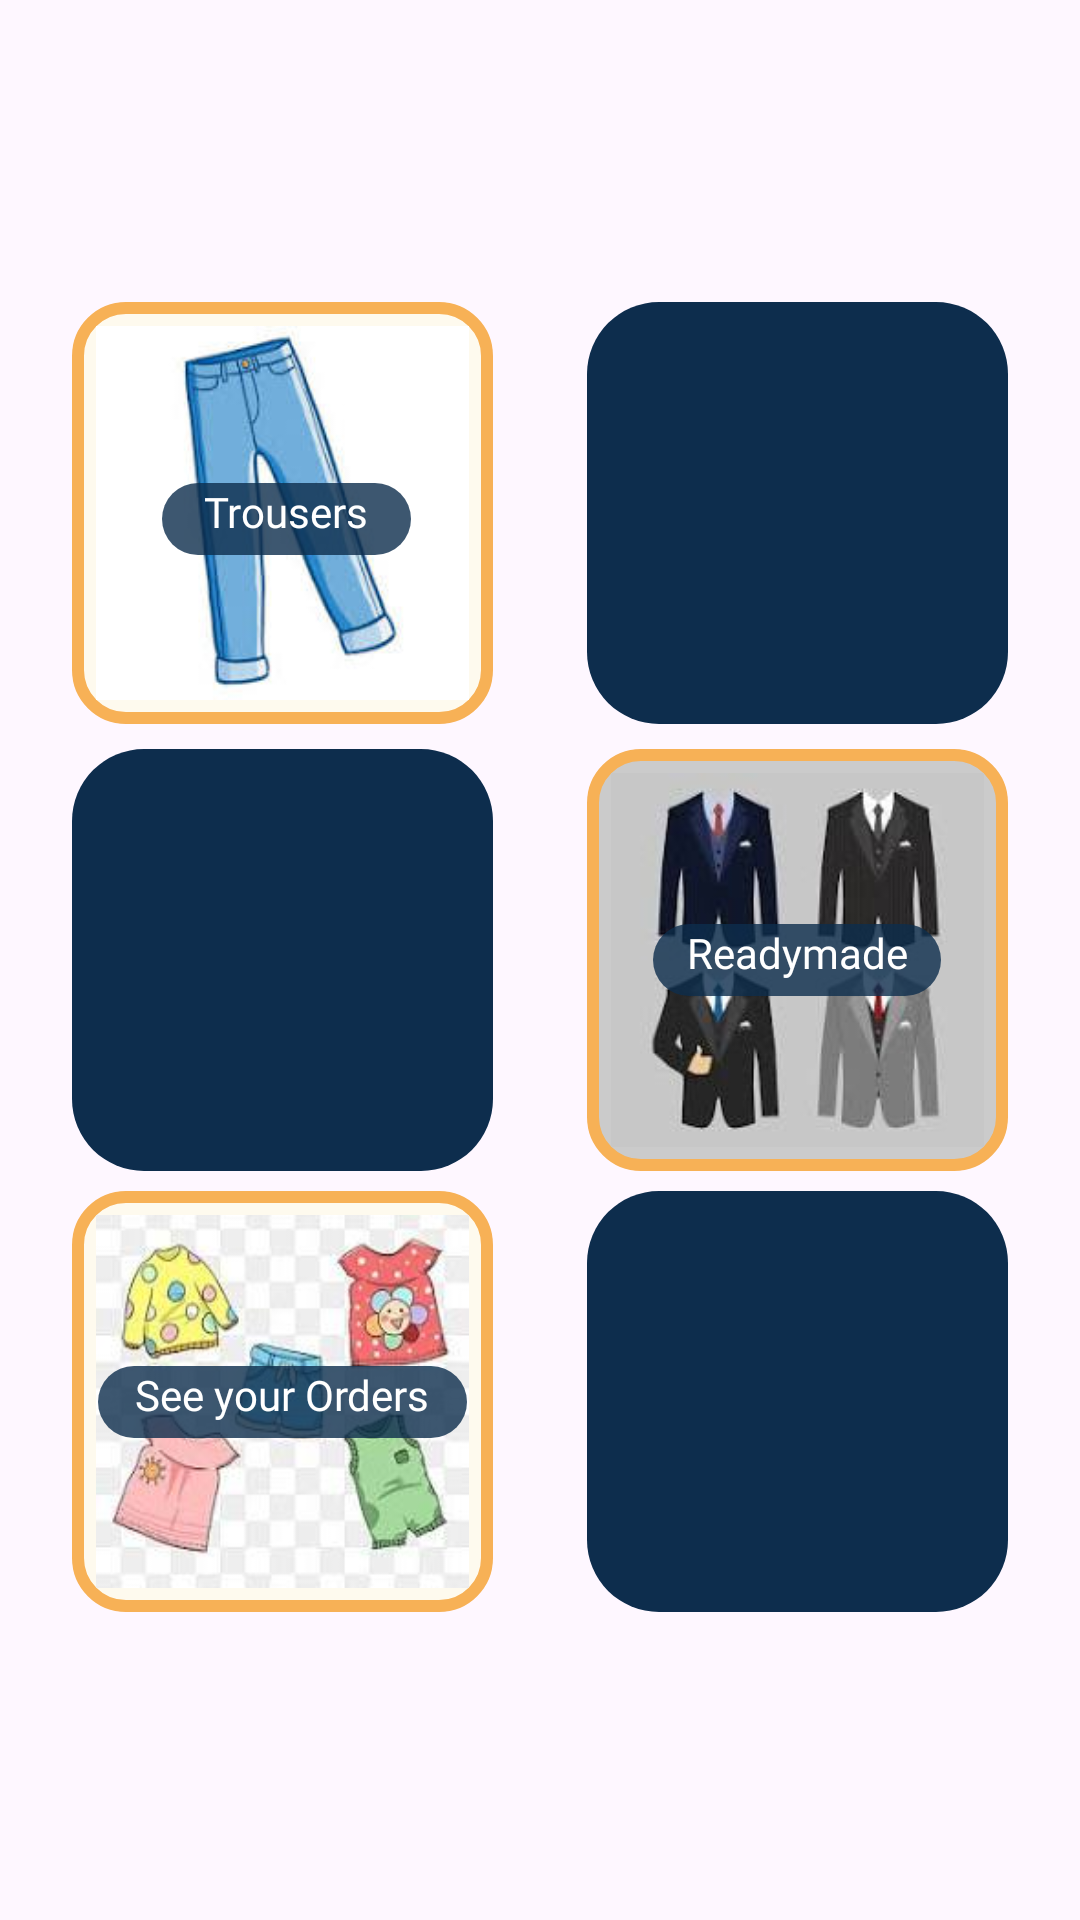

This screen was rendered from an Android layout file. Write that file and the resources it references.
<!-- AndroidManifest.xml: application theme Theme.TailorEase -->
<!-- res/layout/activity_order.xml -->
<?xml version="1.0" encoding="utf-8"?>
<androidx.constraintlayout.widget.ConstraintLayout
    xmlns:android="http://schemas.android.com/apk/res/android"
    xmlns:app="http://schemas.android.com/apk/res-auto"
    xmlns:tools="http://schemas.android.com/tools"
    android:layout_width="match_parent"
    android:layout_height="match_parent"
    android:padding="24dp"
    android:background="@drawable/background"
    >


    <ImageButton
        android:id="@+id/imageButton8"
        android:layout_width="0dp"
        android:layout_height="0dp"
        android:adjustViewBounds="true"
        android:background="@drawable/rounded_border1"
        android:clipToOutline="true"
        android:contentDescription="Image button"
        android:padding="8dp"
        android:scaleType="fitXY"
        android:src="@drawable/pic_8"
        app:layout_constraintBottom_toBottomOf="parent"
        app:layout_constraintDimensionRatio="1:1"
        app:layout_constraintEnd_toEndOf="parent"
        app:layout_constraintHorizontal_bias="0.0"
        app:layout_constraintStart_toStartOf="parent"
        app:layout_constraintTop_toTopOf="parent"
        app:layout_constraintVertical_bias="0.170"
        app:layout_constraintWidth_percent="0.45" />

    <TextView
        android:id="@+id/textView9"
        android:layout_width="83dp"
        android:layout_height="24dp"
        android:background="@drawable/rounded_textview"
        android:fontFamily="@font/my_font"
        android:text="Trousers"
        android:textAlignment="center"
        android:textColor="@color/white"
        app:layout_constraintBottom_toBottomOf="@+id/imageButton8"
        app:layout_constraintEnd_toEndOf="@+id/imageButton8"
        app:layout_constraintHorizontal_bias="0.522"
        app:layout_constraintStart_toStartOf="@+id/imageButton8"
        app:layout_constraintTop_toTopOf="@+id/imageButton8"
        app:layout_constraintVertical_bias="0.516" />

    <TextView
        android:id="@+id/textView3"
        android:layout_width="0dp"
        android:layout_height="0dp"
        android:background="@drawable/rounded_bg1"
        android:fontFamily="@font/my_font"
        android:text=""
        android:textAlignment="center"
        android:textColor="@color/white"
        app:layout_constraintBottom_toBottomOf="parent"
        app:layout_constraintDimensionRatio="1:1"
        app:layout_constraintEnd_toEndOf="parent"
        app:layout_constraintHorizontal_bias="1"
        app:layout_constraintStart_toStartOf="parent"
        app:layout_constraintTop_toTopOf="parent"
        app:layout_constraintVertical_bias="0.826"
        app:layout_constraintWidth_percent="0.45" />

    <ImageButton
        android:id="@+id/imageButton11"
        android:layout_width="0dp"
        android:layout_height="0dp"
        android:adjustViewBounds="true"
        android:background="@drawable/rounded_border3"
        android:clipToOutline="true"
        android:contentDescription="Image button"
        android:padding="8dp"
        android:scaleType="fitXY"
        android:src="@drawable/pic_11"
        app:layout_constraintBottom_toBottomOf="parent"
        app:layout_constraintDimensionRatio="1:1"
        app:layout_constraintEnd_toEndOf="parent"
        app:layout_constraintHorizontal_bias="1"
        app:layout_constraintStart_toStartOf="parent"
        app:layout_constraintTop_toTopOf="parent"
        app:layout_constraintWidth_percent="0.45" />

    <TextView
        android:id="@+id/textView12"
        android:layout_width="96dp"
        android:layout_height="24dp"
        android:background="@drawable/rounded_textview"
        android:fontFamily="@font/my_font"
        android:text="Readymade"
        android:textAlignment="center"
        android:textColor="@color/white"
        app:layout_constraintBottom_toBottomOf="@+id/imageButton11"
        app:layout_constraintEnd_toEndOf="@+id/imageButton11"
        app:layout_constraintStart_toStartOf="@+id/imageButton11"
        app:layout_constraintTop_toTopOf="@+id/imageButton11" />

    <TextView
        android:id="@+id/textView1"
        android:layout_width="0dp"
        android:layout_height="0dp"
        android:background="@drawable/rounded_bg1"
        android:fontFamily="@font/my_font"
        android:text=""
        android:textAlignment="center"
        android:textColor="@color/white"
        app:layout_constraintBottom_toBottomOf="parent"
        app:layout_constraintDimensionRatio="1:1"
        app:layout_constraintEnd_toEndOf="parent"
        app:layout_constraintHorizontal_bias="1.0"
        app:layout_constraintStart_toStartOf="parent"
        app:layout_constraintTop_toTopOf="parent"
        app:layout_constraintVertical_bias="0.170"
        app:layout_constraintWidth_percent="0.45" />

    <TextView
        android:id="@+id/textView2"
        android:layout_width="0dp"
        android:layout_height="0dp"
        android:background="@drawable/rounded_bg1"
        android:fontFamily="@font/my_font"
        android:text=""
        android:textAlignment="center"
        android:textColor="@color/white"
        app:layout_constraintBottom_toBottomOf="parent"
        app:layout_constraintDimensionRatio="1:1"
        app:layout_constraintEnd_toEndOf="parent"
        app:layout_constraintHorizontal_bias="0.00"
        app:layout_constraintStart_toStartOf="parent"
        app:layout_constraintTop_toTopOf="parent"
        app:layout_constraintWidth_percent="0.45" />

    <ImageButton
        android:id="@+id/imageButton12"
        android:layout_width="0dp"
        android:layout_height="0dp"
        android:adjustViewBounds="true"
        android:background="@drawable/rounded_border1"
        android:clipToOutline="true"
        android:contentDescription="Image button"
        android:padding="8dp"
        android:scaleType="fitXY"
        android:src="@drawable/pic_12"
        app:layout_constraintBottom_toBottomOf="parent"
        app:layout_constraintDimensionRatio="1:1"
        app:layout_constraintEnd_toEndOf="parent"
        app:layout_constraintHorizontal_bias="0.0"
        app:layout_constraintStart_toStartOf="parent"
        app:layout_constraintTop_toTopOf="parent"
        app:layout_constraintVertical_bias="0.826"
        app:layout_constraintWidth_percent="0.45" />

    <TextView
        android:id="@+id/textView13"
        android:layout_width="123dp"
        android:layout_height="24dp"
        android:background="@drawable/rounded_textview"
        android:fontFamily="@font/my_font"
        android:text="See your Orders"
        android:textAlignment="center"
        android:textColor="@color/white"
        app:layout_constraintBottom_toBottomOf="@+id/imageButton12"
        app:layout_constraintEnd_toEndOf="@+id/imageButton12"
        app:layout_constraintStart_toStartOf="@+id/imageButton12"
        app:layout_constraintTop_toTopOf="@+id/imageButton12" />

</androidx.constraintlayout.widget.ConstraintLayout>
<!-- resources referenced by this layout -->
<resources>
  <color name="white">#FFFFFFFF</color>
  <!-- drawable pic_11: jpg bitmap (drawable, 5572 bytes) -->
  <!-- drawable pic_12: jpg bitmap (drawable, 8181 bytes) -->
  <!-- drawable pic_8: jpg bitmap (drawable, 5338 bytes) -->
  <!-- drawable rounded_bg1 (drawable) -->
  <shape xmlns:android="http://schemas.android.com/apk/res/android"
      android:shape="rectangle">
  
      <solid android:color="#0D2D4D" /> 
      <corners android:radius="24dp" />   
  
  </shape>
  <!-- drawable rounded_border1 (drawable) -->
  <shape xmlns:android="http://schemas.android.com/apk/res/android"
      android:shape="rectangle">
  
      
      <corners android:radius="16dp" />
  
  
      
      <stroke android:width="4dp" android:color="#F7B156" />
      <solid android:color="#FEFAEE" />
  
      
  </shape>
  <!-- drawable rounded_border3 (drawable) -->
  <shape xmlns:android="http://schemas.android.com/apk/res/android"
      android:shape="rectangle">
  
      
      <corners android:radius="16dp" />
  
  
      
      <stroke android:width="4dp" android:color="#F7B156" />
      <solid android:color="#CBCBCB" />
  
      
  </shape>
  <!-- drawable rounded_textview (drawable) -->
  <shape xmlns:android="http://schemas.android.com/apk/res/android"
      android:shape="rectangle">
  
      
      <corners android:radius="12dp" />
  
      
      <solid android:color="#CC0D2D4D" />
  </shape>
  <style name="Theme.TailorEase" parent="Theme.Material3.DayNight.NoActionBar">
          
          <item name="colorPrimary">@color/white</item>
          <item name="android:textColorPrimary">@android:color/black</item>
      </style>
</resources>
